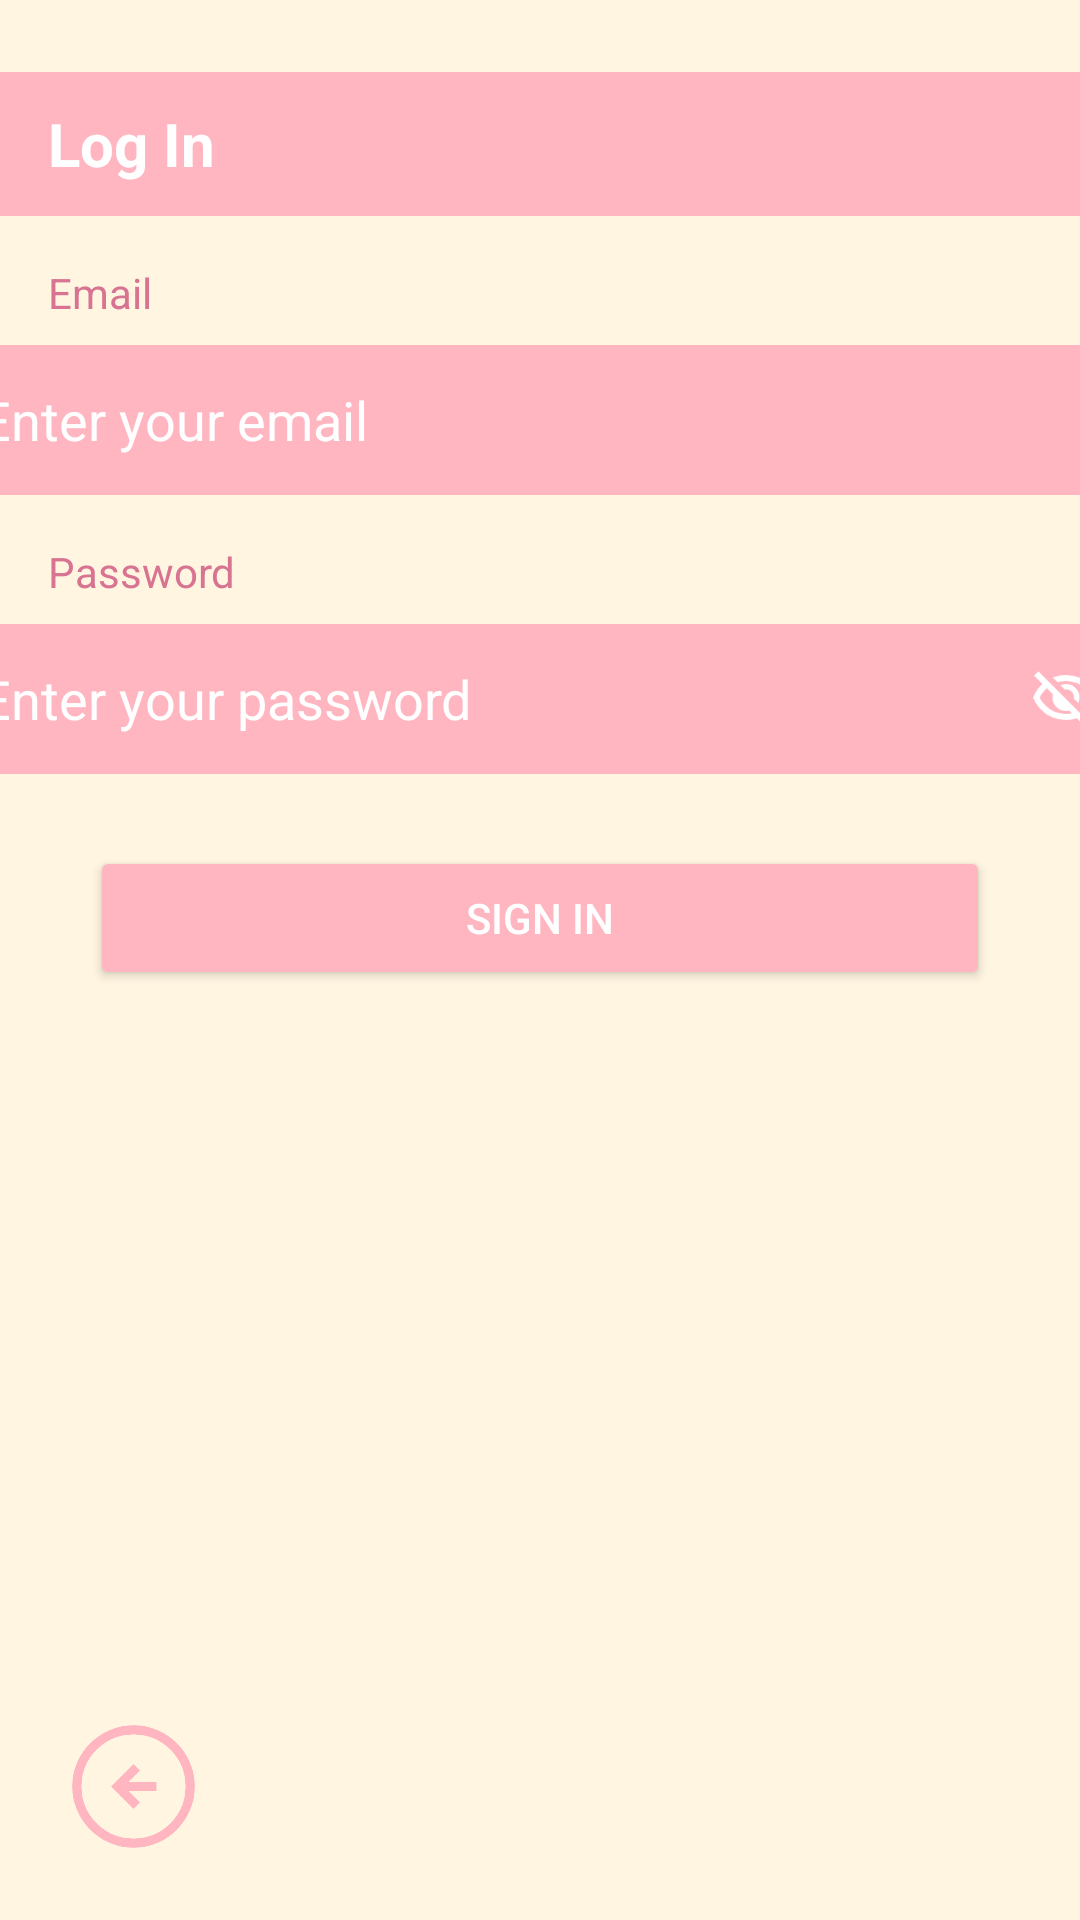

Produce the Android XML layout that renders to this screen, including the resource entries it uses.
<!-- AndroidManifest.xml: application theme Theme.Group3_Starry.NoActionBar -->
<!-- res/layout/activity_log_in.xml -->
<androidx.constraintlayout.widget.ConstraintLayout
    xmlns:android="http://schemas.android.com/apk/res/android"
    xmlns:app="http://schemas.android.com/apk/res-auto"
    xmlns:tools="http://schemas.android.com/tools"
    android:layout_width="match_parent"
    android:layout_height="match_parent"
    android:background="@color/beige">

    
    <TextView
        android:id="@+id/logInTitle"
        android:layout_width="match_parent"
        android:layout_height="48dp"
        android:background="@color/pink"
        android:gravity="center_vertical"
        android:paddingStart="16dp"
        android:text="Log In"
        android:textColor="@color/white"
        android:textSize="20sp"
        android:textStyle="bold"
        android:layout_marginTop="24dp"
        app:layout_constraintTop_toTopOf="parent"
        app:layout_constraintStart_toStartOf="parent"
        app:layout_constraintEnd_toEndOf="parent" />

    
    <TextView
        android:id="@+id/emailLabel"
        android:layout_width="wrap_content"
        android:layout_height="wrap_content"
        android:text="Email"
        android:textColor="@color/dark_pink"
        android:textSize="14sp"
        app:layout_constraintTop_toBottomOf="@id/logInTitle"
        app:layout_constraintStart_toStartOf="parent"
        android:layout_marginStart="16dp"
        android:layout_marginTop="16dp" />

    
    <EditText
        android:id="@+id/emailInput"
        android:layout_width="406dp"
        android:layout_height="50dp"
        android:background="@drawable/rounded_input_background"
        android:hint="Enter your email"
        android:paddingStart="16dp"
        android:textColor="@color/dark_pink"
        android:textColorHint="@color/white"
        android:inputType="textEmailAddress"
        app:layout_constraintTop_toBottomOf="@id/emailLabel"
        app:layout_constraintStart_toStartOf="parent"
        app:layout_constraintEnd_toEndOf="parent"
        android:layout_marginTop="8dp" />

    
    <TextView
        android:id="@+id/passwordLabel"
        android:layout_width="wrap_content"
        android:layout_height="wrap_content"
        android:text="Password"
        android:textColor="@color/dark_pink"
        android:textSize="14sp"
        app:layout_constraintTop_toBottomOf="@id/emailInput"
        app:layout_constraintStart_toStartOf="parent"
        android:layout_marginStart="16dp"
        android:layout_marginTop="16dp" />

    
    <androidx.constraintlayout.widget.ConstraintLayout
        android:id="@+id/passwordContainer"
        android:layout_width="406dp"
        android:layout_height="50dp"
        android:background="@drawable/rounded_input_background"
        app:layout_constraintTop_toBottomOf="@id/passwordLabel"
        app:layout_constraintStart_toStartOf="parent"
        app:layout_constraintEnd_toEndOf="parent"
        android:layout_marginTop="8dp">

        
        <EditText
            android:id="@+id/passwordInput"
            android:layout_width="0dp"
            android:layout_height="match_parent"
            android:hint="Enter your password"
            android:paddingStart="16dp"
            android:textColor="@color/dark_pink"
            android:textColorHint="@color/white"
            android:background="@android:color/transparent"
            android:inputType="textPassword"
            app:layout_constraintStart_toStartOf="parent"
            app:layout_constraintEnd_toStartOf="@id/passwordVisibilityToggle"
            app:layout_constraintTop_toTopOf="parent"
            app:layout_constraintBottom_toBottomOf="parent" />

        
        <ImageView
            android:id="@+id/passwordVisibilityToggle"
            android:layout_width="24dp"
            android:layout_height="24dp"
            android:contentDescription="Toggle password visibility"
            android:src="@drawable/ic_visibility_off"
            app:layout_constraintEnd_toEndOf="parent"
            app:layout_constraintTop_toTopOf="parent"
            app:layout_constraintBottom_toBottomOf="parent"
            android:layout_marginEnd="16dp" />
    </androidx.constraintlayout.widget.ConstraintLayout>

    
    <Button
        android:id="@+id/signInButton"
        android:layout_width="300dp"
        android:layout_height="48dp"
        android:backgroundTint="@color/pink"
        android:text="Sign In"
        android:textColor="@color/white"
        app:layout_constraintTop_toBottomOf="@id/passwordContainer"
        app:layout_constraintStart_toStartOf="parent"
        app:layout_constraintEnd_toEndOf="parent"
        android:layout_marginTop="24dp" />
    
    <ImageView
        android:id="@+id/backButton"
        android:layout_width="57dp"
        android:layout_height="49dp"
        android:contentDescription="Back"
        android:src="@drawable/ic_back"
        app:layout_constraintBottom_toBottomOf="parent"
        app:layout_constraintStart_toStartOf="parent"
        android:layout_marginBottom="20dp"
        android:layout_marginStart="16dp" />

</androidx.constraintlayout.widget.ConstraintLayout>
<!-- resources referenced by this layout -->
<resources>
  <color name="beige">#FFF5E1</color>
  <color name="dark_pink">#D87392</color>
  <color name="pink">#FFB6C1</color>
  <color name="white">#FFFFFFFF</color>
  <!-- drawable ic_back: png bitmap (drawable, 18158 bytes) -->
  <!-- drawable ic_visibility_off: png bitmap (drawable, 2928 bytes) -->
  <!-- drawable rounded_input_background (drawable) -->
  <shape xmlns:android="http://schemas.android.com/apk/res/android">
      <solid android:color="@color/pink" />
      <corners android:radius="16dp" />
  </shape>
  <style name="Theme.Group3_Starry.NoActionBar" parent="Theme.AppCompat.Light.NoActionBar">
          <item name="colorPrimary">@color/pink</item>
          <item name="colorPrimaryDark">@color/dark_pink</item>
          <item name="colorAccent">@color/skin</item>
          <item name="windowActionBar">false</item>
          <item name="windowNoTitle">true</item>
      </style>
  <color name="skin">#FFD8CC</color>
</resources>
